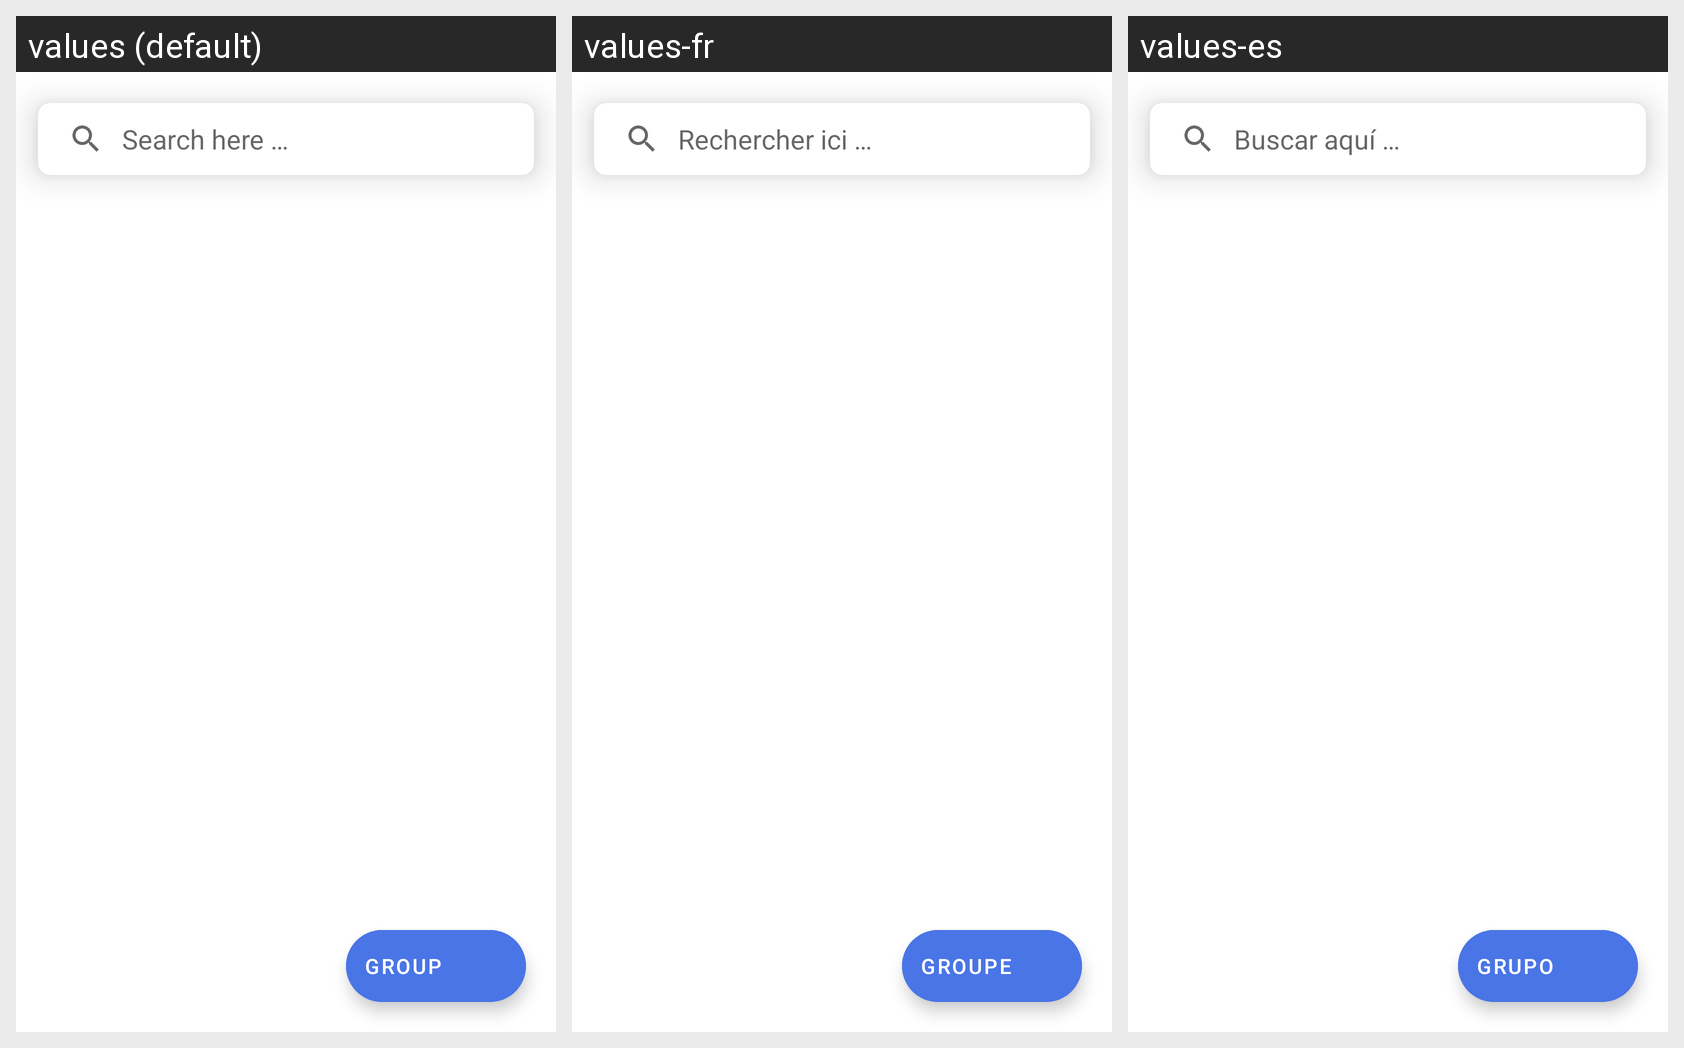

Translations of the strings shown on this Android screen, per locale in the grid:
Android screen res/layout/fragment_passwords.xml rendered under 3 locales, left to right: values (default), values-fr, values-es. Device: Nexus 5 (rendered at 1080×1920; each locale shown at half size, 540×960, under a caption strip naming it); theme Theme.MindMaster.
Strings drawn on this screen, with the default value and each locale's value (text and hints the layout hard-codes, and strings that could not be matched under every locale, appear in the picture but are not listed):

hint_search
  values: Search here …
  values-fr: Rechercher ici …
  values-es: Buscar aquí …

group
  values: Group
  values-fr: Groupe
  values-es: Grupo
